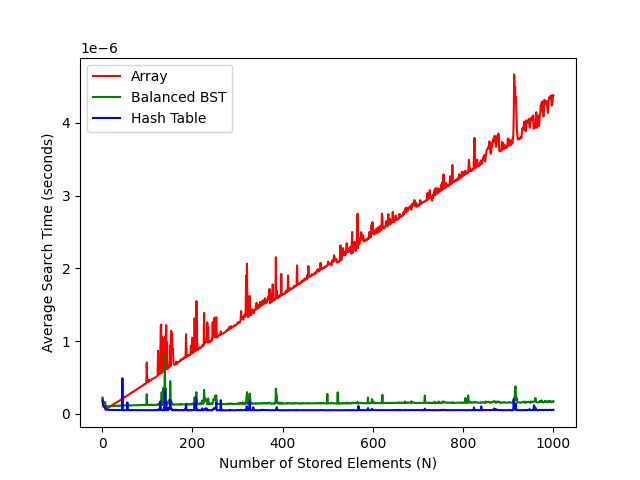

The file beside this chart, header and first rows:
1, 2.24e-07, 2.16e-07, 1.86e-07
2, 1.09e-07, 1.835e-07, 1.43e-07
3, 9.7e-08, 1.70333e-07, 1.21333e-07
4, 1e-07, 1.6225e-07, 1.07e-07
5, 1.034e-07, 1.548e-07, 1.03e-07
6, 1.07667e-07, 1.555e-07, 9.95e-08
7, 1.18143e-07, 1.60143e-07, 6.68571e-08
8, 7.175e-08, 1.0225e-07, 5.9875e-08
9, 7.28889e-08, 1.02e-07, 5.84444e-08
10, 7.66e-08, 1.06e-07, 5.95e-08
11, 7.86364e-08, 1.01636e-07, 5.99091e-08
12, 8.05833e-08, 1.04667e-07, 5.825e-08
13, 8.62308e-08, 1.01308e-07, 5.76154e-08
14, 8.87857e-08, 9.98571e-08, 5.76429e-08
15, 9.14e-08, 1.03933e-07, 5.95333e-08
16, 9.79375e-08, 1.11437e-07, 5.6e-08
17, 9.85882e-08, 1.06765e-07, 5.57647e-08
18, 1.04056e-07, 1.06278e-07, 5.62222e-08
19, 1.08053e-07, 1.10947e-07, 5.65789e-08
20, 1.121e-07, 1.084e-07, 5.55e-08
21, 1.14905e-07, 1.05762e-07, 5.65238e-08
22, 1.17864e-07, 1.07636e-07, 5.56364e-08
23, 1.25087e-07, 1.07478e-07, 5.47826e-08
24, 1.27667e-07, 1.12042e-07, 5.53333e-08
25, 1.3196e-07, 1.0796e-07, 5.476e-08
26, 1.35192e-07, 1.13038e-07, 5.59615e-08
27, 1.40889e-07, 1.06593e-07, 5.58519e-08
28, 1.40714e-07, 1.10929e-07, 5.37857e-08
29, 1.45793e-07, 1.12103e-07, 5.65517e-08
30, 1.51933e-07, 1.10333e-07, 5.47667e-08
31, 1.54e-07, 1.08677e-07, 5.4129e-08
32, 1.60781e-07, 1.12938e-07, 5.55625e-08
33, 1.61667e-07, 1.13212e-07, 5.39394e-08
34, 1.66206e-07, 1.13882e-07, 5.38235e-08
35, 1.70886e-07, 1.11314e-07, 5.38857e-08
36, 1.74389e-07, 1.09611e-07, 5.46389e-08
37, 1.76892e-07, 1.16081e-07, 5.52973e-08
38, 1.81658e-07, 1.09842e-07, 5.36579e-08
39, 1.87667e-07, 1.13692e-07, 5.38974e-08
40, 1.9035e-07, 1.167e-07, 5.35e-08
41, 1.93146e-07, 1.16488e-07, 5.29268e-08
42, 1.985e-07, 1.11976e-07, 5.41429e-08
43, 2.02791e-07, 1.15814e-07, 5.25349e-08
44, 2.05864e-07, 1.13455e-07, 5.41591e-08
45, 2.11822e-07, 1.11889e-07, 4.89822e-07
46, 2.17217e-07, 1.145e-07, 5.23043e-08
47, 2.17532e-07, 1.13723e-07, 5.4234e-08
48, 2.21875e-07, 1.15021e-07, 5.41458e-08
49, 2.23959e-07, 1.18694e-07, 5.1898e-08
50, 2.3258e-07, 1.158e-07, 5.296e-08
51, 2.35529e-07, 1.18275e-07, 5.18824e-08
52, 2.37673e-07, 1.18173e-07, 5.18846e-08
53, 2.41245e-07, 1.1983e-07, 5.25094e-08
54, 2.45241e-07, 1.18333e-07, 5.27778e-08
55, 2.52145e-07, 1.18509e-07, 5.32e-08
56, 2.55607e-07, 1.18964e-07, 1.58321e-07
57, 2.58912e-07, 1.19053e-07, 5.39825e-08
58, 2.62397e-07, 1.17431e-07, 5.32241e-08
59, 2.66203e-07, 1.16898e-07, 5.29322e-08
60, 2.69133e-07, 1.19283e-07, 5.17667e-08
61, 2.75393e-07, 1.1559e-07, 5.34918e-08
... 939 more rows
